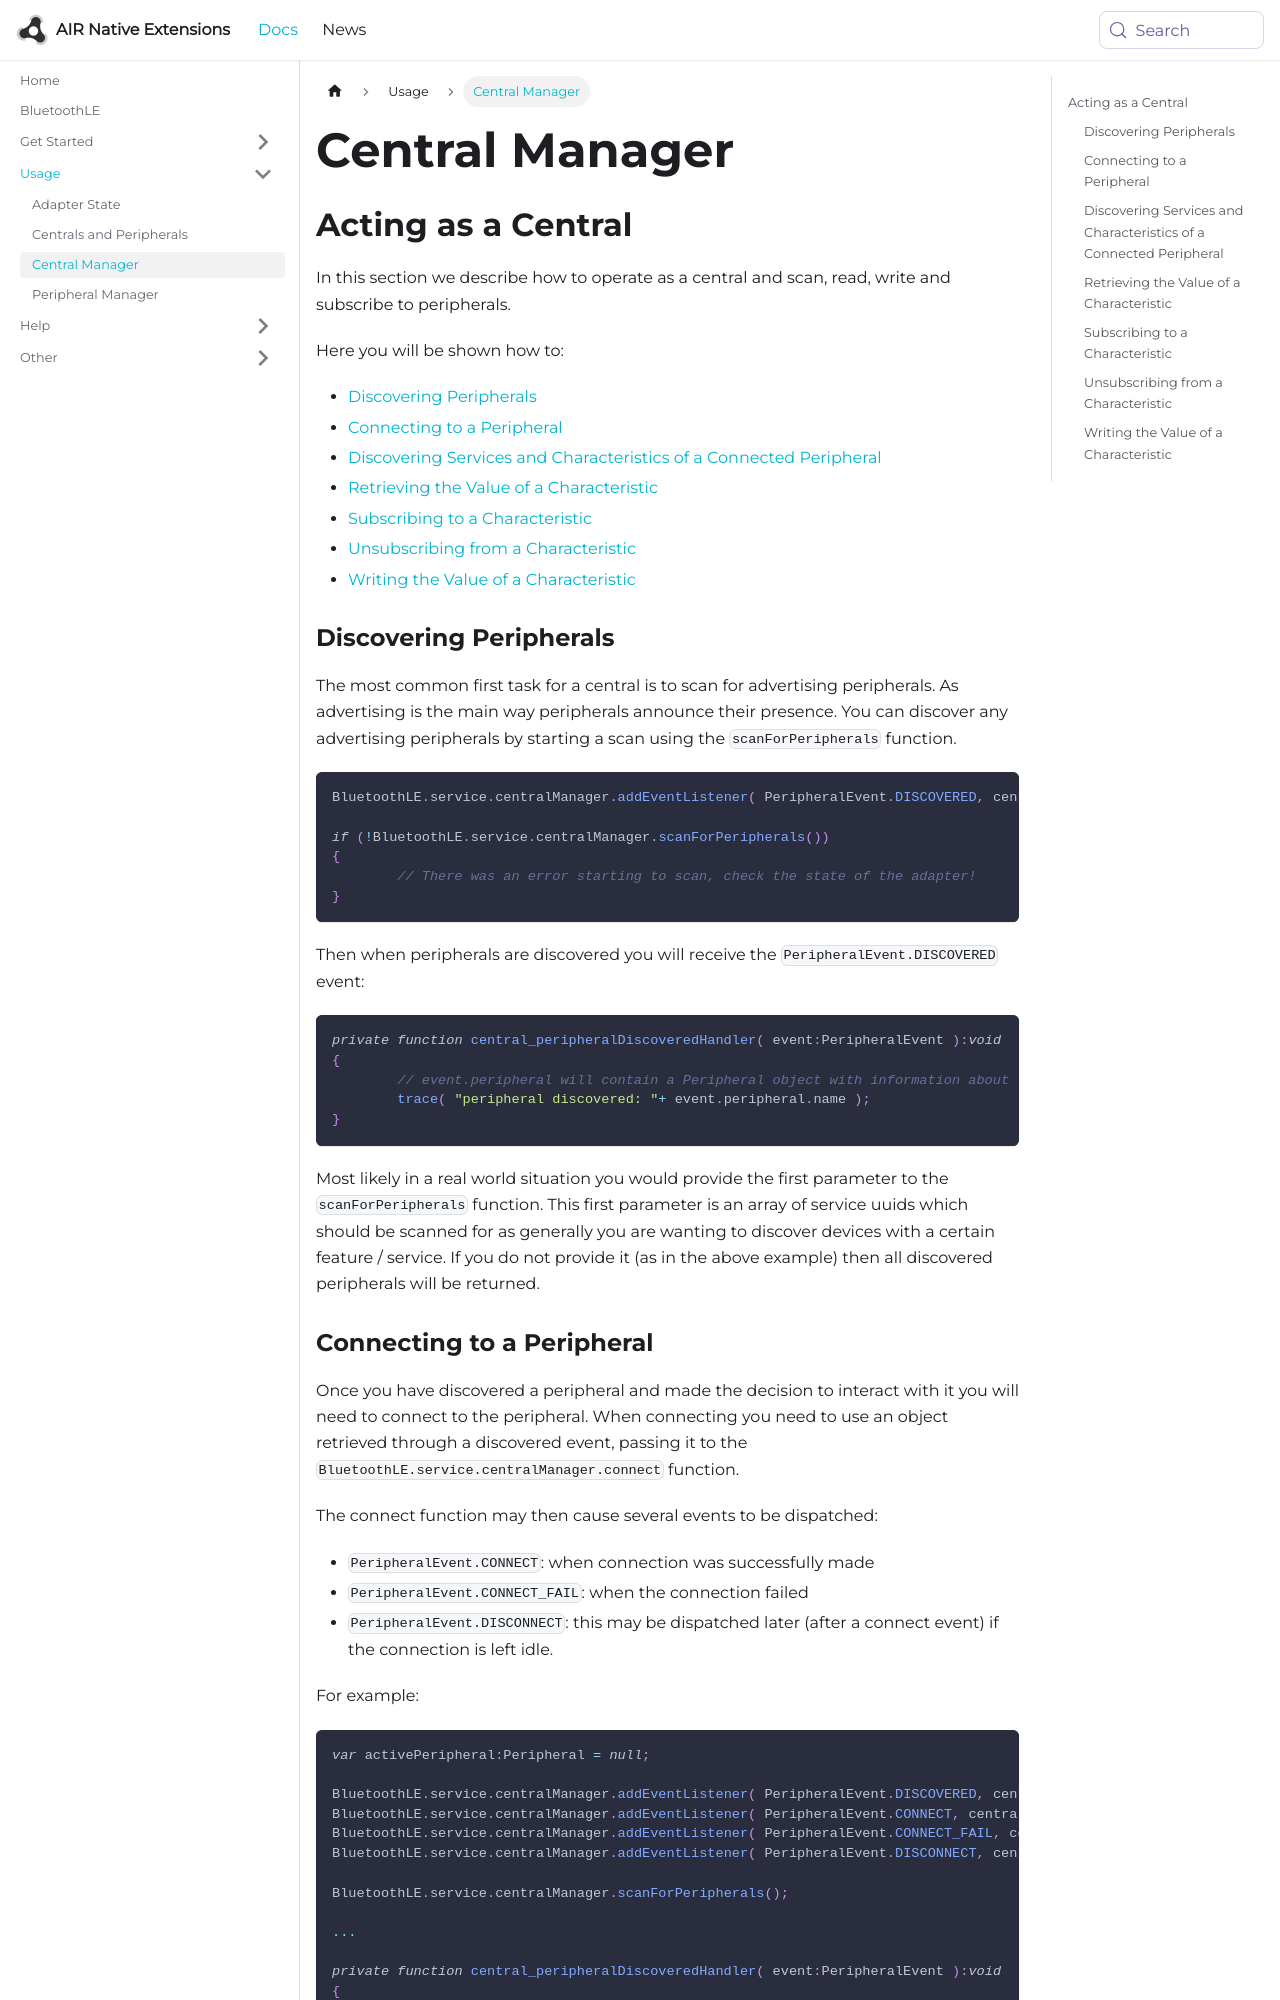

repository: airnativeextensions/nativeextensions-documentation · page: docs/bluetoothle/central-manager/index.html · generator: docusaurus

---
title: Central Manager
sidebar_label: Central Manager
---

## Acting as a Central

In this section we describe how to operate as a central and scan, read, write and subscribe to peripherals.

Here you will be shown how to:

  - [Discovering Peripherals](#discovering-peripherals)
  - [Connecting to a Peripheral](#connecting-to-a-peripheral)
  - [Discovering Services and Characteristics of a Connected Peripheral](#discovering-services-and-characteristics-of-a-connected-peripheral)
  - [Retrieving the Value of a Characteristic](#retrieving-the-value-of-a-characteristic)
  - [Subscribing to a Characteristic](#subscribing-to-a-characteristic)
  - [Unsubscribing from a Characteristic](#unsubscribing-from-a-characteristic)
  - [Writing the Value of a Characteristic](#writing-the-value-of-a-characteristic)


### Discovering Peripherals

The most common first task for a central is to scan for advertising peripherals. 
As advertising is the main way peripherals announce their presence. You can discover 
any advertising peripherals by starting a scan using the `scanForPeripherals` function.


```actionscript
BluetoothLE.service.centralManager.addEventListener( PeripheralEvent.DISCOVERED, central_peripheralDiscoveredHandler );

if (!BluetoothLE.service.centralManager.scanForPeripherals())
{
	// There was an error starting to scan, check the state of the adapter!
}
```

Then when peripherals are discovered you will receive the `PeripheralEvent.DISCOVERED` event:


```actionscript
private function central_peripheralDiscoveredHandler( event:PeripheralEvent ):void
{
	// event.peripheral will contain a Peripheral object with information about the Peripheral
	trace( "peripheral discovered: "+ event.peripheral.name );
}
```

Most likely in a real world situation you would provide the first parameter to the 
`scanForPeripherals` function. This first parameter is an array of service uuids which 
should be scanned for as generally you are wanting to discover devices with a certain feature 
/ service. If you do not provide it (as in the above example) then all discovered peripherals 
will be returned.
